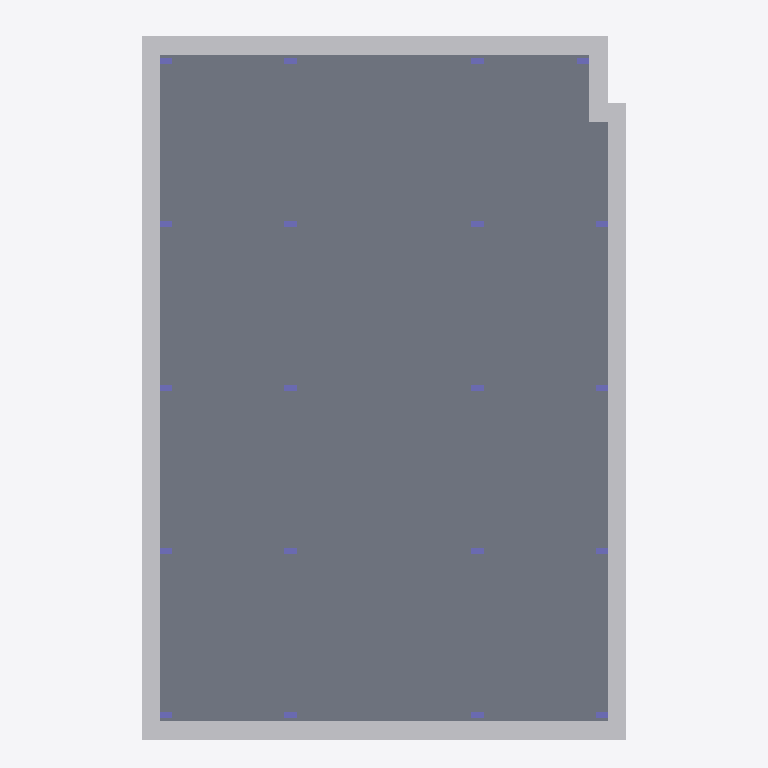
Plan cut of the same IFC building model at storey '101 FIRST FLOOR' (level 0.00 m, cut at 1.40 m), seen from above with north up, elements coloured by IFC class: 20 columns (violet), 6 other elements (light grey), 2 slabs (grey). Cut surfaces are drawn darker.
Extent 24.1 m × 35.3 m × 10.2 m (x, y, z). Storeys (6): Fundaciones at -1.68 m; T.O. FOOTING at -1.22 m; 101 FIRST FLOOR at 0.00 m; 201 SECOND FLOOR at 2.85 m; 301 THIRD FLOOR at 5.69 m; 401 FOURTH FLOOR at 8.53 m. Elements (264): 120 IfcBeam, 80 IfcColumn, 58 IfcSlab, 6 IfcBuildingElementProxy.

HEADER;
FILE_DESCRIPTION(('ViewDefinition [CoordinationView_V2.0, QuantityTakeOffAddOnView]','RevitIdentifiers [ContentGUID: c80262b3-2f98-459d-a2e4-e1802b79a2b2, VersionGUID: c70322b2-a4f9-4073-8931-57ba7f7a0a53, NumberOfSaves: 21]','CoordinateReference [CoordinateBase: Shared Coordinates, ProjectSite: Internal]'),'2;1');
FILE_NAME('STRUCTURAL_VDC.ifc','2026-04-10T10:53:12-04:00',(''),(''),'ODA SDAI 24.12','Autodesk Revit 25.4.20.11 (ENG) - IFC 25.4.20.11','');
FILE_SCHEMA(('IFC2X3'));
ENDSEC;
DATA;
#27=IFCPROJECT('380cApBvX5dQBauO3KXbr2',#18,'Project Number',$,$,'Project Name','Project Status',(#22),#8876);
#58=IFCSITE('380cApBvX5dQBauO3KXbr0',#18,'Default',$,$,#57,$,$,.ELEMENT.,(42,21,29,879999),(-71,-3,-37,-79999),0.0,$,$);
#32=IFCBUILDING('380cApBvX5dQBauO3KXbr3',#18,'',$,$,#30,$,'',.ELEMENT.,$,$,#31);
#36=IFCBUILDINGSTOREY('0CewoLB7DCkREa2mRGv8jI',#18,'Fundaciones',$,'Level:C&S Level Head',#35,$,'Fundaciones',.ELEMENT.,-1.6764000000000001);
#40=IFCBUILDINGSTOREY('3Tl25kkwDAKwJKc000mmOj',#18,'T.O. FOOTING',$,'Level:C&S Level Head',#39,$,'T.O. FOOTING',.ELEMENT.,-1.2192);
#43=IFCBUILDINGSTOREY('12f1l24kT8d9RBml7$P4Yu',#18,'101 FIRST FLOOR',$,'Level:C&S Level Head',#42,$,'101 FIRST FLOOR',.ELEMENT.,3.095210E-14);
#47=IFCBUILDINGSTOREY('3Ulh9nlNr65heXRcm4s1Z9',#18,'201 SECOND FLOOR',$,'Level:C&S Level Head',#46,$,'201 SECOND FLOOR',.ELEMENT.,2.844799999999977);
#51=IFCBUILDINGSTOREY('3Ulh9nlNr65heXRcm4s1Z8',#18,'301 THIRD FLOOR',$,'Level:C&S Level Head',#50,$,'301 THIRD FLOOR',.ELEMENT.,5.6896);
#55=IFCBUILDINGSTOREY('3Ulh9nlNr65heXRcm4s1ZF',#18,'401 FOURTH FLOOR',$,'Level:C&S Level Head',#54,$,'401 FOURTH FLOOR',.ELEMENT.,8.5344);
#5882=IFCSLAB('2tzYYb6Lj4DuLUPY7lVjI1',#18,'Part:258068',$,$,#5880,#5881,'258068',.BASESLAB.);
#5857=IFCSLAB('2tzYYb6Lj4DuLUPY7lVjI6',#18,'Part:258067',$,$,#5855,#5856,'258067',.BASESLAB.);
#883=IFCBUILDINGELEMENTPROXY('0riSbyh_r4CAz$tvAmjV7v',#18,'Slab Edge:Thickened 24" x 12":207529',$,'Slab Edge:Thickened 24" x 12"',#850,#882,'207529',$);
#842=IFCBUILDINGELEMENTPROXY('0riSbyh_r4CAz$tvAmjV7p',#18,'Slab Edge:Thickened 24" x 12":207523',$,'Slab Edge:Thickened 24" x 12"',#805,#841,'207523',$);
#1037=IFCBUILDINGELEMENTPROXY('0riSbyh_r4CAz$tvAmjV7d',#18,'Slab Edge:Thickened 24" x 12":207543',$,'Slab Edge:Thickened 24" x 12"',#1004,#1036,'207543',$);
#998=IFCBUILDINGELEMENTPROXY('0riSbyh_r4CAz$tvAmjV7b',#18,'Slab Edge:Thickened 24" x 12":207541',$,'Slab Edge:Thickened 24" x 12"',#965,#997,'207541',$);
#959=IFCBUILDINGELEMENTPROXY('0riSbyh_r4CAz$tvAmjV7Z',#18,'Slab Edge:Thickened 24" x 12":207539',$,'Slab Edge:Thickened 24" x 12"',#927,#958,'207539',$);
#921=IFCBUILDINGELEMENTPROXY('0riSbyh_r4CAz$tvAmjV7x',#18,'Slab Edge:Thickened 24" x 12":207531',$,'Slab Edge:Thickened 24" x 12"',#889,#920,'207531',$);
#7289=IFCCOLUMN('3q91jg7V581QuV5xDOYwze',#18,'Part:258515',$,$,#7287,#7288,'258515');
#7259=IFCCOLUMN('3q91jg7V581QuV5xDOYwzf',#18,'Part:258514',$,$,#7257,#7258,'258514');
#7319=IFCCOLUMN('3q91jg7V581QuV5xDOYwzl',#18,'Part:258516',$,$,#7317,#7318,'258516');
#7349=IFCCOLUMN('3q91jg7V581QuV5xDOYwzk',#18,'Part:258517',$,$,#7347,#7348,'258517');
#7379=IFCCOLUMN('3q91jg7V581QuV5xDOYwzj',#18,'Part:258518',$,$,#7377,#7378,'258518');
#7409=IFCCOLUMN('3q91jg7V581QuV5xDOYwzi',#18,'Part:258519',$,$,#7407,#7408,'258519');
#7469=IFCCOLUMN('3q91jg7V581QuV5xDOYwzY',#18,'Part:258521',$,$,#7467,#7468,'258521');
#7439=IFCCOLUMN('3q91jg7V581QuV5xDOYwzZ',#18,'Part:258520',$,$,#7437,#7438,'258520');
#7529=IFCCOLUMN('3q91jg7V581QuV5xDOYwzW',#18,'Part:258523',$,$,#7527,#7528,'258523');
#7499=IFCCOLUMN('3q91jg7V581QuV5xDOYwzX',#18,'Part:258522',$,$,#7497,#7498,'258522');
#7109=IFCCOLUMN('3q91jg7V581QuV5xDOYwzs',#18,'Part:258509',$,$,#7107,#7108,'258509');
#7139=IFCCOLUMN('3q91jg7V581QuV5xDOYwzr',#18,'Part:258510',$,$,#7137,#7138,'258510');
#7169=IFCCOLUMN('3q91jg7V581QuV5xDOYwzq',#18,'Part:258511',$,$,#7167,#7168,'258511');
#7199=IFCCOLUMN('3q91jg7V581QuV5xDOYwzh',#18,'Part:258512',$,$,#7197,#7198,'258512');
#7229=IFCCOLUMN('3q91jg7V581QuV5xDOYwzg',#18,'Part:258513',$,$,#7227,#7228,'258513');
#7559=IFCCOLUMN('3q91jg7V581QuV5xDOYwzd',#18,'Part:258524',$,$,#7557,#7558,'258524');
#7589=IFCCOLUMN('3q91jg7V581QuV5xDOYwzc',#18,'Part:258525',$,$,#7587,#7588,'258525');
#7619=IFCCOLUMN('3q91jg7V581QuV5xDOYwzb',#18,'Part:258526',$,$,#7617,#7618,'258526');
#7649=IFCCOLUMN('3q91jg7V581QuV5xDOYwza',#18,'Part:258527',$,$,#7647,#7648,'258527');
#7679=IFCCOLUMN('3q91jg7V581QuV5xDOYwzR',#18,'Part:258528',$,$,#7677,#7678,'258528');
ENDSEC;
